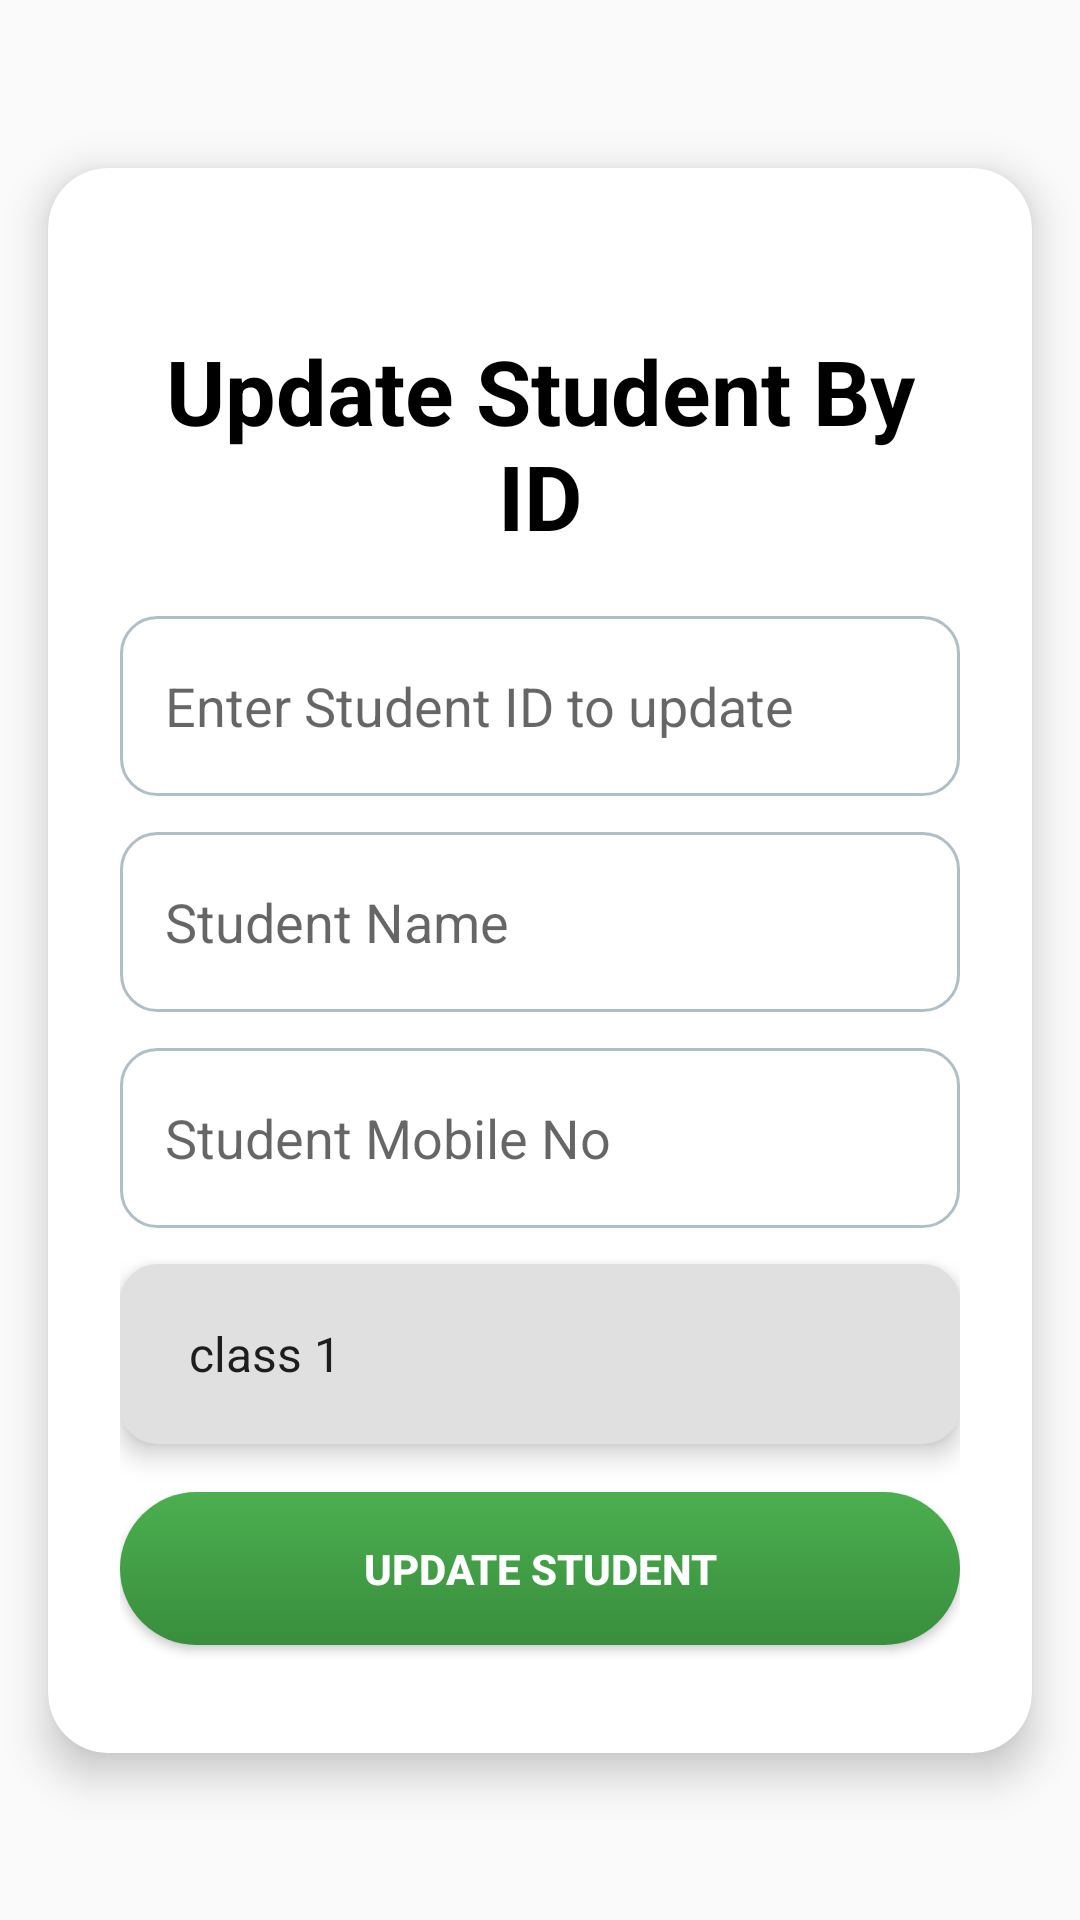

Write the Android layout XML for this screen, with the resource values it uses.
<!-- AndroidManifest.xml: application theme Theme.CampusConnect -->
<!-- res/layout/activity_update_std.xml -->
<?xml version="1.0" encoding="utf-8"?>
<androidx.constraintlayout.widget.ConstraintLayout xmlns:android="http://schemas.android.com/apk/res/android"
    xmlns:app="http://schemas.android.com/apk/res-auto"
    xmlns:tools="http://schemas.android.com/tools"
    android:id="@+id/main"
    android:layout_width="match_parent"
    android:layout_height="match_parent"
    tools:context=".update_std">

    
    <androidx.cardview.widget.CardView
        android:id="@+id/update_card"
        android:layout_width="0dp"
        android:layout_height="wrap_content"
        app:cardCornerRadius="20dp"
        app:cardElevation="8dp"
        android:layout_marginHorizontal="16dp"
        android:layout_marginVertical="32dp"
        app:layout_constraintTop_toTopOf="parent"
        app:layout_constraintBottom_toBottomOf="parent"
        app:layout_constraintStart_toStartOf="parent"
        app:layout_constraintEnd_toEndOf="parent"
        app:cardBackgroundColor="@color/white">

        <LinearLayout
            android:layout_width="match_parent"
            android:layout_height="wrap_content"
            android:orientation="vertical"
            android:padding="24dp">

            
            <TextView
                android:layout_width="wrap_content"
                android:layout_height="wrap_content"
                android:layout_gravity="center"
                android:text="Update Student By ID"
                android:textColor="@color/black"
                android:textSize="30sp"
                android:textStyle="bold"
                android:layout_marginTop="30dp"
                android:layout_marginBottom="20dp"
                android:textAlignment="center" />

            
            <EditText
                android:id="@+id/student_id"
                android:layout_width="match_parent"
                android:layout_height="60dp"
                android:layout_gravity="center"
                android:layout_marginBottom="12dp"
                android:background="@drawable/edittext_background"
                android:hint="Enter Student ID to update"
                android:inputType="number"
                android:padding="15dp"
                android:textColor="@color/black" />

            
            <EditText
                android:id="@+id/student_name"
                android:layout_width="match_parent"
                android:layout_height="60dp"
                android:layout_gravity="center"
                android:layout_marginBottom="12dp"
                android:background="@drawable/edittext_background"
                android:hint="Student Name"
                android:inputType="text"
                android:padding="15dp"
                android:textColor="@color/black" />

            
            <EditText
                android:id="@+id/student_no"
                android:layout_width="match_parent"
                android:layout_height="60dp"
                android:layout_gravity="center"
                android:layout_marginBottom="12dp"
                android:background="@drawable/edittext_background"
                android:hint="Student Mobile No"
                android:inputType="phone"
                android:padding="15dp"
                android:textColor="@color/black" />

            
            <Spinner
                android:id="@+id/class_list"
                android:layout_width="match_parent"
                android:layout_height="60dp"
                android:layout_gravity="center"
                android:layout_marginBottom="16dp"
                android:backgroundTint="#E0E0E0"
                android:elevation="5dp"
                android:background="@drawable/edittext_background"
                android:entries="@array/class_list"
                android:padding="15dp" />

            
            <Button
                android:id="@+id/update_std_btn"
                android:layout_width="match_parent"
                android:layout_height="wrap_content"
                android:layout_marginBottom="12dp"
                android:background="@drawable/hover"
                android:text="Update Student"
                android:textColor="@color/white"
                android:textStyle="bold"
                android:padding="16dp" />
        </LinearLayout>
    </androidx.cardview.widget.CardView>

</androidx.constraintlayout.widget.ConstraintLayout>
<!-- resources referenced by this layout -->
<resources>
  <string-array name="class_list">
          <item>class 1</item>
          <item>class 2</item>
      </string-array>
  <color name="black">#000000</color>
  <color name="white">#FFFFFF</color>
  <!-- drawable edittext_background (drawable) -->
  <shape xmlns:android="http://schemas.android.com/apk/res/android">
      <solid android:color="@color/white" />
      <corners android:radius="12dp" />
      <stroke android:width="1dp" android:color="@color/gray" />
      <padding android:left="8dp" android:right="8dp" />
  </shape>
  <!-- drawable hover (drawable) -->
  <?xml version="1.0" encoding="utf-8"?>
  <selector xmlns:android="http://schemas.android.com/apk/res/android">
  
      
      <item android:drawable="@drawable/green_press" android:state_pressed="true" />
  
      
      <item android:drawable="@drawable/round_green" />
  </selector>
  <style name="Theme.CampusConnect" parent="Base.Theme.CampusConnect" />
  <color name="gray">#B0BEC5</color>
  <!-- drawable green_press (drawable) -->
  <?xml version="1.0" encoding="utf-8"?>
  <shape xmlns:android="http://schemas.android.com/apk/res/android">
      <gradient
          android:type="linear"
          android:startColor="#666B6A"
          android:endColor="#43A047"
          android:angle="270" />
      <corners android:radius="12dp" />
  </shape>
  <!-- drawable round_green (drawable) -->
  <?xml version="1.0" encoding="utf-8"?>
  <shape xmlns:android="http://schemas.android.com/apk/res/android">
      <gradient
          android:type="linear"
          android:startColor="#4CAF50"
          android:endColor="#388E3C"
          android:angle="270" />
      <corners android:radius="30dp" />
  </shape>
  <style name="Base.Theme.CampusConnect" parent="Theme.AppCompat.Light.NoActionBar">
          
          
      </style>
</resources>
